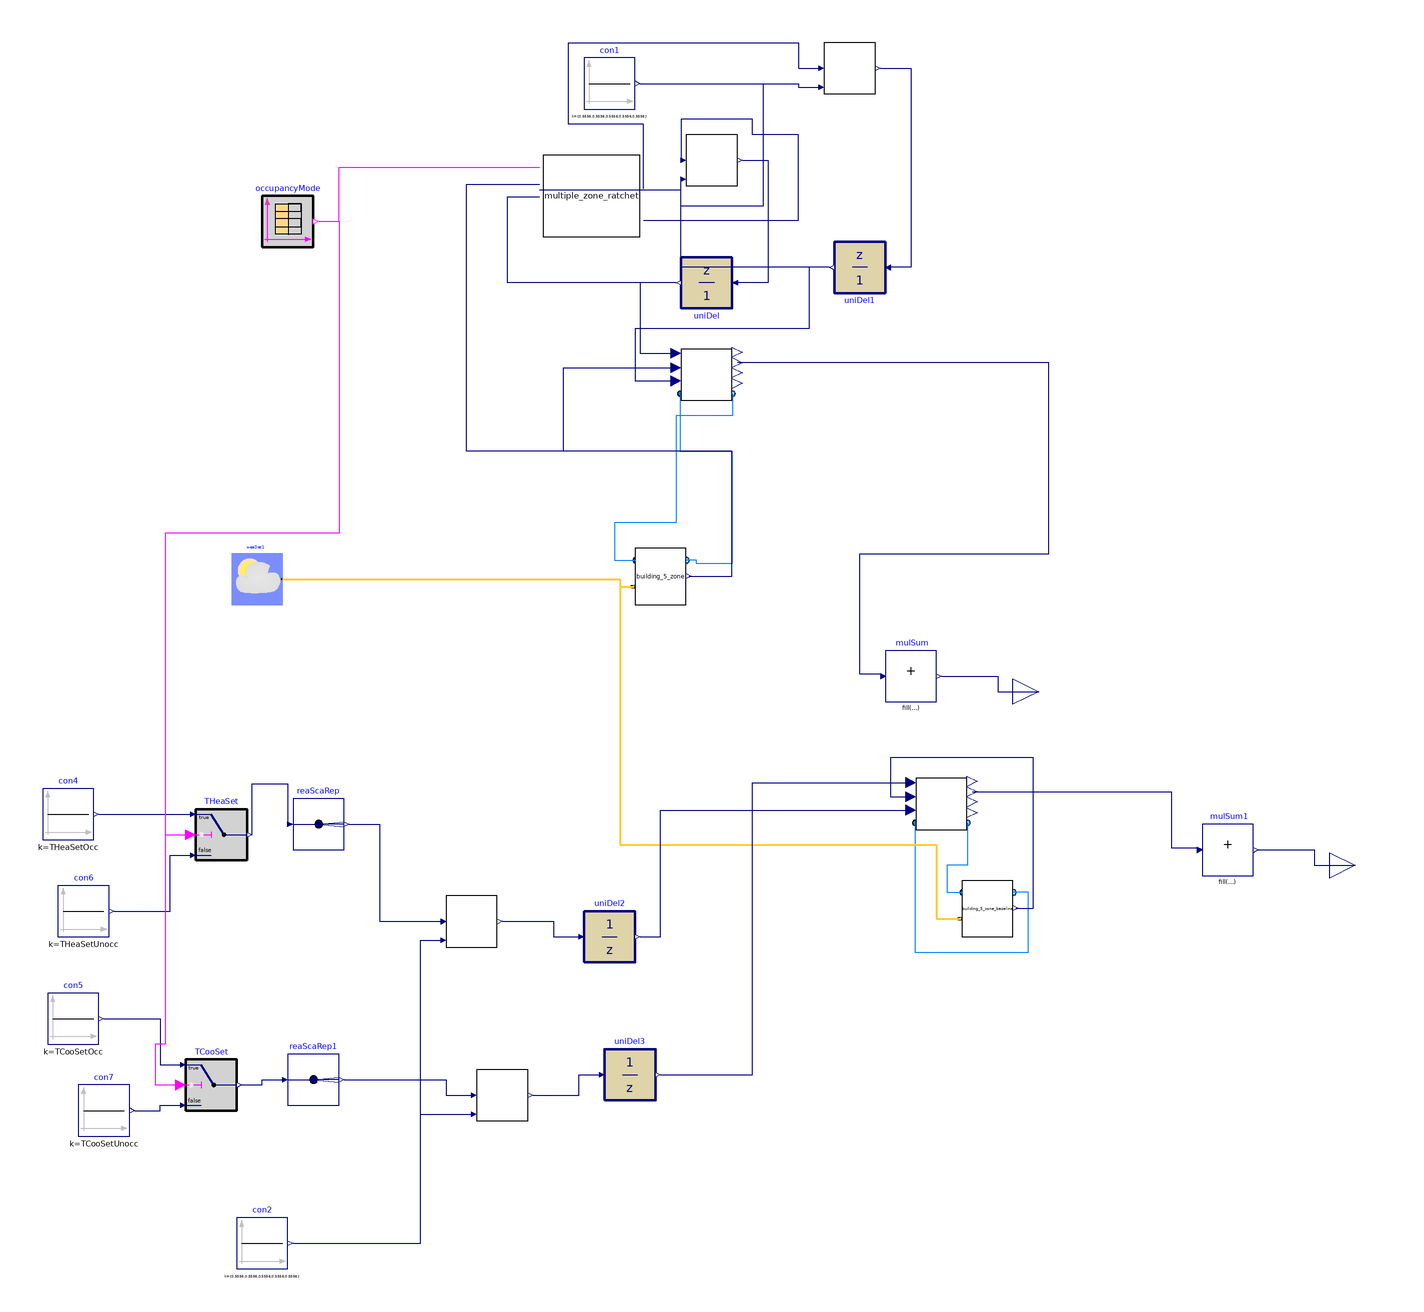

The Modelica model whose source follows is shown above as a component diagram (icons at their Placement, wires along their Line points).

model DF_SimpleRatchet_OnOffLoad_5Zone
    extends Modelica.Icons.Example;
           parameter Integer nZones=5;
replaceable package MediumAir = Buildings.Media.Air;
          parameter Real TCooSetOcc(unit="K")=273.15 + 25.56
    "Zone cooling temperature setpoint";
        parameter Real THeaSetOcc(unit="K")=273.15 + 22.22
    "Zone heating temperature setpoint";
              parameter Real TCooSetUnocc(unit="K")=273.15+32.22
    "Zone cooling temperature setpoint";
        parameter Real THeaSetUnocc(unit="K")=273.15+15.56
    "Zone heating temperature setpoint";


  Buildings.Controls.OBC.CDL.Logical.Sources.TimeTable occupancyMode(
    table=[0,0; 7,1; 20,0; 24,0],
    timeScale=3600,
    period=86400)
    annotation (Placement(transformation(extent={{-88,56},{-68,76}})));
  Buildings.BoundaryConditions.WeatherData.ReaderTMY3 weaDat1(filNam=
        Modelica.Utilities.Files.loadResource(
        "modelica://cdl_models/Resources/weatherdata/HAF_epw_modified_5mins.mos"))
    annotation (Placement(transformation(extent={{-100,-84},{-80,-64}})));
  ThermalZones.building_5_zone building_5_zone
    annotation (Placement(transformation(extent={{58,-84},{78,-62}})));
  ThermalZones.BaseClasses.thermostatSetpointResolution thermostatSetpointResolutionCoo[5]
    annotation (Placement(transformation(extent={{78,80},{98,100}})));
  ThermalZones.BaseClasses.custom_air_conditioner_OnOff_timer
    custom_air_conditioner_OnOff_timer[5]
    annotation (Placement(transformation(extent={{76,-4},{96,16}})));
  Controls.multiple_zone_ratchet multiple_zone_ratchet(
    nZones=5,
    TZonHeaSetNomOcc=THeaSetOcc,
    TZonHeaSetNomUnocc=THeaSetUnocc,
    TZonCooSetNomOcc=TCooSetOcc,
    TZonCooSetNomUnocc=TCooSetUnocc,
    loadShedDurationTypical(displayUnit="h"))
               annotation (Placement(transformation(extent={{22,60},{60,92}})));
  Buildings.Controls.OBC.CDL.Reals.Sources.Constant con1[5](k={0.5556,0.5556,0.5556,
        0.5556,0.5556})
    annotation (Placement(transformation(extent={{38,110},{58,130}})));
  Buildings.Controls.OBC.CDL.Discrete.UnitDelay uniDel[5](samplePeriod=10,
      y_start=293.15) annotation (Placement(transformation(
        extent={{-10,-10},{10,10}},
        rotation=180,
        origin={86,42})));
  Buildings.Controls.OBC.CDL.Reals.MultiSum mulSum(nin=5)
    annotation (Placement(transformation(extent={{156,-122},{176,-102}})));
  Buildings.Controls.OBC.CDL.Interfaces.RealOutput
                                        totalElectricPower
    annotation (Placement(transformation(extent={{206,-128},{226,-108}})));
  ThermalZones.BaseClasses.thermostatSetpointResolution thermostatSetpointResolutionHea[5]
    annotation (Placement(transformation(extent={{132,116},{152,136}})));
  Buildings.Controls.OBC.CDL.Discrete.UnitDelay uniDel1
                                                      [5](samplePeriod=10,
      y_start=293.15) annotation (Placement(transformation(
        extent={{-10,-10},{10,10}},
        rotation=180,
        origin={146,48})));
  ThermalZones.BaseClasses.custom_air_conditioner_OnOff_timer custom_air_conditioner_OnOff_timer_baseline[5]
    annotation (Placement(transformation(extent={{168,-172},{188,-152}})));
  ThermalZones.building_5_zone building_5_zone_baseline
    annotation (Placement(transformation(extent={{186,-214},{206,-192}})));
  Buildings.Controls.OBC.CDL.Reals.MultiSum mulSum1(nin=5)
    annotation (Placement(transformation(extent={{280,-190},{300,-170}})));
  Buildings.Controls.OBC.CDL.Interfaces.RealOutput totalElectricPower_baseline
    annotation (Placement(transformation(extent={{330,-196},{350,-176}})));
  Buildings.Controls.OBC.CDL.Reals.Sources.Constant con4(k=THeaSetOcc)
    annotation (Placement(transformation(extent={{-174,-176},{-154,-156}})));
  Buildings.Controls.OBC.CDL.Reals.Switch THeaSet
    annotation (Placement(transformation(extent={{-114,-184},{-94,-164}})));
  Buildings.Controls.OBC.CDL.Reals.Sources.Constant con6(k=THeaSetUnocc)
    annotation (Placement(transformation(extent={{-168,-214},{-148,-194}})));
  Buildings.Controls.OBC.CDL.Reals.Sources.Constant con5(k=TCooSetOcc)
    annotation (Placement(transformation(extent={{-172,-256},{-152,-236}})));
  Buildings.Controls.OBC.CDL.Reals.Switch TCooSet
    annotation (Placement(transformation(extent={{-118,-282},{-98,-262}})));
  Buildings.Controls.OBC.CDL.Reals.Sources.Constant con7(k=TCooSetUnocc)
    annotation (Placement(transformation(extent={{-160,-292},{-140,-272}})));
  Buildings.Controls.OBC.CDL.Routing.RealScalarReplicator reaScaRep(nout=5)
    annotation (Placement(transformation(extent={{-76,-180},{-56,-160}})));
  Buildings.Controls.OBC.CDL.Routing.RealScalarReplicator reaScaRep1(nout=5)
    annotation (Placement(transformation(extent={{-78,-280},{-58,-260}})));
  ThermalZones.BaseClasses.thermostatSetpointResolution thermostatSetpointResolutionHea_baseline[5]
    annotation (Placement(transformation(extent={{-16,-218},{4,-198}})));
  ThermalZones.BaseClasses.thermostatSetpointResolution thermostatSetpointResolutionCoo_baseline[5]
    annotation (Placement(transformation(extent={{-4,-286},{16,-266}})));
  Buildings.Controls.OBC.CDL.Reals.Sources.Constant con2[5](k={0.5556,0.5556,
        0.5556,0.5556,0.5556})
    annotation (Placement(transformation(extent={{-98,-344},{-78,-324}})));
  Buildings.Controls.OBC.CDL.Discrete.UnitDelay uniDel2
                                                      [5](samplePeriod=10,
      y_start=293.15) annotation (Placement(transformation(
        extent={{-10,-10},{10,10}},
        rotation=0,
        origin={48,-214})));
  Buildings.Controls.OBC.CDL.Discrete.UnitDelay uniDel3
                                                      [5](samplePeriod=10,
      y_start=293.15) annotation (Placement(transformation(
        extent={{-10,-10},{10,10}},
        rotation=0,
        origin={56,-268})));
equation
  connect(con1.y, thermostatSetpointResolutionCoo.temRes) annotation (Line(
        points={{60,120},{108,120},{108,72},{76,72},{76,82.6}}, color={0,0,127}));
  connect(custom_air_conditioner_OnOff_timer.port_b, building_5_zone.port_a)
    annotation (Line(points={{96.2,-1.4},{96.2,-10},{74,-10},{74,-52},{50,-52},{
          50,-66.62},{58.2,-66.62}}, color={0,127,255}));
  connect(custom_air_conditioner_OnOff_timer.port_a, building_5_zone.port_b)
    annotation (Line(points={{75.6,-1.4},{75.6,-24},{96,-24},{96,-68},{82,-68},{
          82,-66.62},{78.2,-66.62}}, color={0,127,255}));
  connect(building_5_zone.TZon, custom_air_conditioner_OnOff_timer.ZAT)
    annotation (Line(points={{79,-72.78},{96,-72.78},{96,-24},{30,-24},{30,8.8},
          {74,8.8}}, color={0,0,127}));
  connect(building_5_zone.TZon, multiple_zone_ratchet.TZon) annotation (Line(
        points={{79,-72.78},{96,-72.78},{96,-24},{-8,-24},{-8,80.5091},{20.5071,
          80.5091}},
        color={0,0,127}));
  connect(weaDat1.weaBus,building_5_zone. weaBus) annotation (Line(
      points={{-80,-74},{52,-74},{52,-76.96},{57.4,-76.96}},
      color={255,204,51},
      thickness=0.5));
  connect(multiple_zone_ratchet.TZonCooSetCom, thermostatSetpointResolutionCoo.setpointCommand)
    annotation (Line(points={{61.3571,66.5455},{122,66.5455},{122,100},{104,100},
          {104,106},{76,106},{76,90}},
                         color={0,0,127}));
  connect(thermostatSetpointResolutionCoo.actualSetpoint, uniDel.u) annotation (
     Line(points={{100,90},{110,90},{110,42},{98,42}}, color={0,0,127}));
  connect(uniDel.y, custom_air_conditioner_OnOff_timer.TCooSet) annotation (
      Line(points={{74,42},{60,42},{60,14.4},{74,14.4}}, color={0,0,127}));
  connect(uniDel.y, multiple_zone_ratchet.TZonCooSetCur)
    annotation (Line(points={{74,42},{8,42},{8,75.7091},{20.6429,75.7091}},
                                                             color={0,0,127}));
  connect(mulSum.u[1:5], custom_air_conditioner_OnOff_timer.electricPower)
    annotation (Line(points={{154,-111.2},{146,-111.2},{146,-64},{220,-64},{220,
          10.8},{98,10.8}}, color={0,0,127}));
  connect(mulSum.y,totalElectricPower)  annotation (Line(points={{178,-112},{
          200,-112},{200,-118},{216,-118}},
                                     color={0,0,127}));
  connect(con1.y, thermostatSetpointResolutionHea.temRes) annotation (Line(
        points={{60,120},{122,120},{122,118.6},{130,118.6}}, color={0,0,127}));
  connect(multiple_zone_ratchet.TZonHeaSetCom, thermostatSetpointResolutionHea.setpointCommand)
    annotation (Line(points={{61.3571,78.7636},{61.3571,104},{32,104},{32,136},
          {122,136},{122,126},{130,126}},
                               color={0,0,127}));
  connect(thermostatSetpointResolutionHea.actualSetpoint, uniDel1.u)
    annotation (Line(points={{154,126},{166,126},{166,48},{158,48}}, color={0,0,
          127}));
  connect(uniDel1.y, multiple_zone_ratchet.TZonHeaSetCur) annotation (Line(
        points={{134,48},{76,48},{76,78.1818},{20.5071,78.1818}},
                                                         color={0,0,127}));
  connect(uniDel1.y, custom_air_conditioner_OnOff_timer.THeaSet) annotation (
      Line(points={{134,48},{126,48},{126,24},{58,24},{58,3.6},{74,3.6}}, color
        ={0,0,127}));
  connect(occupancyMode.y[1], multiple_zone_ratchet.occSta) annotation (Line(
        points={{-66,66},{-58,66},{-58,87.2},{20.6429,87.2}},
                                                         color={255,0,255}));
  connect(custom_air_conditioner_OnOff_timer_baseline.port_a,
    building_5_zone_baseline.port_b) annotation (Line(points={{167.6,-169.4},{
          167.6,-220},{212,-220},{212,-196.62},{206.2,-196.62}},
                                             color={0,127,255}));
  connect(custom_air_conditioner_OnOff_timer_baseline.port_b,
    building_5_zone_baseline.port_a) annotation (Line(points={{188.2,-169.4},{
          188.2,-186},{180,-186},{180,-196.62},{186.2,-196.62}},
                                                        color={0,127,255}));
  connect(building_5_zone_baseline.TZon,
    custom_air_conditioner_OnOff_timer_baseline.ZAT) annotation (Line(points={{207,
          -202.78},{214,-202.78},{214,-144},{158,-144},{158,-159.2},{166,-159.2}},
        color={0,0,127}));
  connect(weaDat1.weaBus, building_5_zone_baseline.weaBus) annotation (Line(
      points={{-80,-74},{52,-74},{52,-178},{176,-178},{176,-206.96},{185.4,
          -206.96}},
      color={255,204,51},
      thickness=0.5));
  connect(mulSum1.y, totalElectricPower_baseline) annotation (Line(points={{302,
          -180},{324,-180},{324,-186},{340,-186}}, color={0,0,127}));
  connect(custom_air_conditioner_OnOff_timer_baseline.electricPower, mulSum1.u[1
    :5]) annotation (Line(points={{190,-157.2},{268,-157.2},{268,-179.2},{278,
          -179.2}},
        color={0,0,127}));
  connect(con4.y, THeaSet.u1)
    annotation (Line(points={{-152,-166},{-116,-166}}, color={0,0,127}));
  connect(con6.y, THeaSet.u3) annotation (Line(points={{-146,-204},{-124,-204},
          {-124,-182},{-116,-182}}, color={0,0,127}));
  connect(con5.y, TCooSet.u1) annotation (Line(points={{-150,-246},{-128,-246},
          {-128,-264},{-120,-264}}, color={0,0,127}));
  connect(con7.y, TCooSet.u3) annotation (Line(points={{-138,-282},{-128,-282},
          {-128,-280},{-120,-280}}, color={0,0,127}));
  connect(THeaSet.y, reaScaRep.u) annotation (Line(points={{-92,-174},{-92,-154},
          {-78,-154},{-78,-170}}, color={0,0,127}));
  connect(TCooSet.y, reaScaRep1.u) annotation (Line(points={{-96,-272},{-88,
          -272},{-88,-270},{-80,-270}}, color={0,0,127}));
  connect(occupancyMode.y[1], THeaSet.u2) annotation (Line(points={{-66,66},{
          -58,66},{-58,-56},{-126,-56},{-126,-174},{-116,-174}}, color={255,0,
          255}));
  connect(occupancyMode.y[1], TCooSet.u2) annotation (Line(points={{-66,66},{
          -58,66},{-58,-56},{-126,-56},{-126,-256},{-130,-256},{-130,-272},{
          -120,-272}}, color={255,0,255}));
  connect(con2.y, thermostatSetpointResolutionHea_baseline.temRes) annotation (
      Line(points={{-76,-334},{-26,-334},{-26,-215.4},{-18,-215.4}}, color={0,0,
          127}));
  connect(con2.y, thermostatSetpointResolutionCoo_baseline.temRes) annotation (
      Line(points={{-76,-334},{-26,-334},{-26,-283.4},{-6,-283.4}}, color={0,0,
          127}));
  connect(reaScaRep.y, thermostatSetpointResolutionHea_baseline.setpointCommand)
    annotation (Line(points={{-54,-170},{-42,-170},{-42,-208},{-18,-208}},
        color={0,0,127}));
  connect(reaScaRep1.y, thermostatSetpointResolutionCoo_baseline.setpointCommand)
    annotation (Line(points={{-56,-270},{-16,-270},{-16,-276},{-6,-276}}, color
        ={0,0,127}));
  connect(thermostatSetpointResolutionHea_baseline.actualSetpoint, uniDel2.u)
    annotation (Line(points={{6,-208},{26,-208},{26,-214},{36,-214}}, color={0,
          0,127}));
  connect(thermostatSetpointResolutionCoo_baseline.actualSetpoint, uniDel3.u)
    annotation (Line(points={{18,-276},{36,-276},{36,-268},{44,-268}}, color={0,
          0,127}));
  connect(uniDel2.y, custom_air_conditioner_OnOff_timer_baseline.THeaSet)
    annotation (Line(points={{60,-214},{68,-214},{68,-164.4},{166,-164.4}},
        color={0,0,127}));
  connect(uniDel3.y, custom_air_conditioner_OnOff_timer_baseline.TCooSet)
    annotation (Line(points={{68,-268},{104,-268},{104,-153.6},{166,-153.6}},
        color={0,0,127}));
  annotation (Icon(coordinateSystem(preserveAspectRatio=false)), Diagram(
        coordinateSystem(preserveAspectRatio=false)),
    experiment(
    StartTime=0,
      StopTime=172800,
      Interval=60,
      __Dymola_Algorithm="Dassl"));
end DF_SimpleRatchet_OnOffLoad_5Zone;